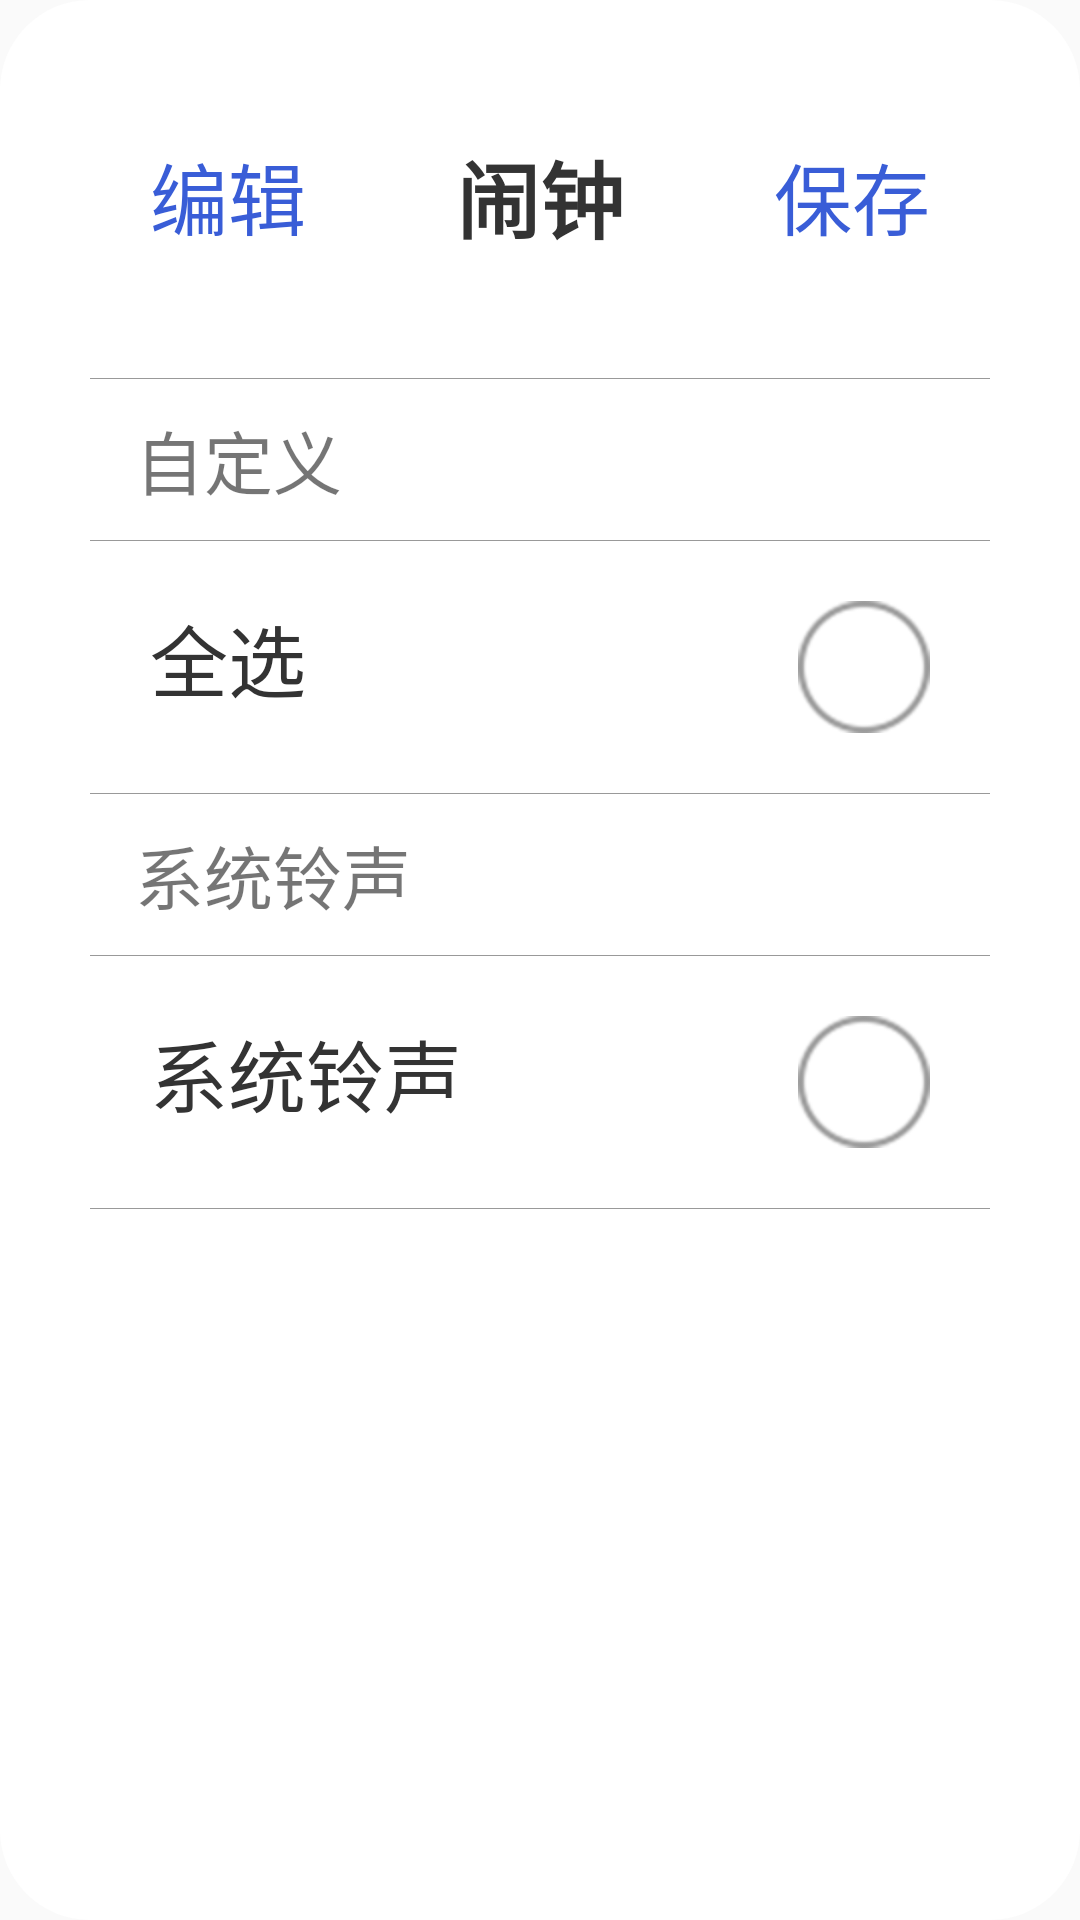

This screen was rendered from an Android layout file. Write that file and the resources it references.
<!-- AndroidManifest.xml: application theme AppTheme -->
<!-- res/layout/add_clock_music_type_main.xml -->
<?xml version="1.0" encoding="utf-8"?>
<LinearLayout xmlns:android="http://schemas.android.com/apk/res/android"
    xmlns:app="http://schemas.android.com/apk/res-auto"
    xmlns:tools="http://schemas.android.com/tools"
    android:layout_width="match_parent"
    android:layout_height="match_parent"
    android:background="@drawable/popu_window_bg"
    android:orientation="vertical">

    <include layout="@layout/toolbar_popu_main" />

    <TextView
        android:layout_width="match_parent"
        android:layout_height="0.5px"
        android:background="@color/black_999999" />

    <TextView
        android:layout_width="match_parent"
        android:layout_height="wrap_content"
        android:paddingBottom="10dp"
        android:paddingLeft="15dp"
        android:paddingRight="15dp"
        android:paddingTop="10dp"
        android:text="自定义"
        android:textSize="23sp" />

    <TextView
        android:layout_width="match_parent"
        android:layout_height="0.5px"
        android:background="@color/black_999999" />


    <include layout="@layout/add_clock_period_item" />

    <TextView
        android:layout_width="match_parent"
        android:layout_height="1px"
        android:background="@color/black_999999" />

    <TextView
        android:layout_width="match_parent"
        android:layout_height="wrap_content"
        android:paddingBottom="10dp"
        android:paddingLeft="15dp"
        android:paddingRight="15dp"
        android:paddingTop="10dp"
        android:text="系统铃声"
        android:textSize="23sp" />

    <TextView
        android:layout_width="match_parent"
        android:layout_height="0.5px"
        android:background="@color/black_999999" />

    <LinearLayout
        android:layout_width="match_parent"
        android:layout_height="wrap_content"
        android:orientation="horizontal"
        android:padding="20dp">

        <TextView
            android:layout_width="0dp"
            android:layout_height="wrap_content"
            android:layout_weight="1"
            android:text="系统铃声"
            android:textStyle="normal"
            android:textColor="@color/black_333333"
            android:textSize="26sp" />

        <ImageView
            android:id="@+id/iv_system_checkbox"
            android:layout_width="wrap_content"
            android:layout_height="wrap_content"
            android:layout_gravity="center_vertical"
            android:src="@drawable/unselect_" />

    </LinearLayout>

    <TextView
        android:layout_width="match_parent"
        android:layout_height="0.5px"
        android:background="@color/black_999999" />

    
    
    
    
    
    

    
    


</LinearLayout>
<!-- res/layout/toolbar_popu_main.xml (included above) -->
<?xml version="1.0" encoding="utf-8"?>
<RelativeLayout xmlns:android="http://schemas.android.com/apk/res/android"
    android:layout_width="match_parent"
    android:layout_height="wrap_content"
    android:background="@color/white"
    android:orientation="horizontal"
    android:paddingBottom="40dp"
    android:paddingLeft="20dp"
    android:paddingRight="20dp"
    android:paddingTop="40dp">

    <TextView
        android:id="@+id/toolbar_tv_edit_or_cancel"
        android:layout_width="wrap_content"
        android:layout_height="wrap_content"
        android:layout_alignParentLeft="true"
        android:layout_centerVertical="true"
        android:text="编辑"
        android:textColor="@color/blue_395dd7"
        android:textSize="26sp" />

    <TextView
        android:id="@+id/toolbar_title"
        android:layout_width="wrap_content"
        android:layout_height="wrap_content"
        android:layout_centerInParent="true"
        android:text="闹钟"
        android:textStyle="bold"
        android:textColor="@color/black_333333"
        android:textSize="28sp" />

    <ImageView
        android:id="@+id/toolbar_iv_add_clock"
        android:layout_width="wrap_content"
        android:layout_height="wrap_content"
        android:layout_alignParentRight="true"
        android:layout_centerVertical="true"
        android:visibility="gone"
        android:src="@mipmap/ic_launcher" />

    <TextView
        android:id="@+id/toolbar_tv_save"
        android:layout_width="wrap_content"
        android:layout_height="wrap_content"
        android:layout_alignParentRight="true"
        android:layout_centerVertical="true"
        android:text="保存"
        android:textColor="@color/blue_395dd7"
        android:textSize="26sp"
       />

</RelativeLayout>
<!-- res/layout/add_clock_period_item.xml (included above) -->
<?xml version="1.0" encoding="utf-8"?>
<LinearLayout xmlns:android="http://schemas.android.com/apk/res/android"
    android:descendantFocusability="blocksDescendants"
    android:id="@+id/ll_select_local_music"
    android:layout_width="match_parent"
    android:layout_height="wrap_content"
    android:background="#ffffff"
    android:padding="20dp"
    android:orientation="vertical">

    <LinearLayout
        android:layout_width="match_parent"
        android:layout_height="wrap_content"
        android:orientation="horizontal"
       >

        <TextView
            android:id="@+id/tv_period_name"
            android:layout_width="0dp"
            android:layout_height="wrap_content"
            android:layout_weight="1"
            android:text="全选"
            android:textColor="@color/black_333333"
            android:textSize="26sp" />

        <ImageView
            android:id="@+id/iv_period_all_checkbox"
            android:layout_width="wrap_content"
            android:layout_height="wrap_content"
            android:layout_gravity="center_vertical"
            android:src="@drawable/unselect_"
             />
    </LinearLayout>


</LinearLayout>
<!-- res/layout/listview_main.xml (included above) -->
<?xml version="1.0" encoding="utf-8"?>
<LinearLayout xmlns:android="http://schemas.android.com/apk/res/android"
    xmlns:app="http://schemas.android.com/apk/res-auto"
    xmlns:tools="http://schemas.android.com/tools"
    android:id="@+id/list_view_parent"
    android:layout_width="match_parent"
    android:layout_height="match_parent"
    android:orientation="vertical"
    >

    <ListView
        android:id="@+id/list_view"
        android:layout_width="match_parent"
        android:layout_height="match_parent"
        android:scrollbars="none"
        android:divider="@color/black_666666"
        android:dividerHeight="0.5px"
        >

    </ListView>


</LinearLayout>
<!-- resources referenced by this layout -->
<resources>
  <color name="black_333333">#333333</color>
  <color name="black_666666">#666666</color>
  <color name="black_999999">#999999</color>
  <color name="blue_395dd7">#395dd7</color>
  <color name="white">#ffffff</color>
  <!-- drawable popu_window_bg (drawable) -->
  <?xml version="1.0" encoding="utf-8"?>
  <shape xmlns:android="http://schemas.android.com/apk/res/android">
      <solid android:color="#ffffff" />
      <corners android:radius="30dp" />
      <padding
          android:left="30dp"
          android:top="5dp"
          android:right="30dp"
          android:bottom="5dp" />
  </shape>
  <!-- drawable unselect_: png bitmap (drawable-hdpi, 2996 bytes) -->
  <style name="AppTheme" parent="Base.Theme.AppCompat.Light.DarkActionBar">
          
          <item name="colorPrimary">@color/colorPrimary</item>
          <item name="colorPrimaryDark">@color/black_171717</item>
          <item name="colorAccent">@color/colorAccent</item>
      </style>
  <color name="colorPrimary">#3F51B5</color>
  <color name="black_171717">#171717</color>
  <color name="colorAccent">#FF4081</color>
</resources>
